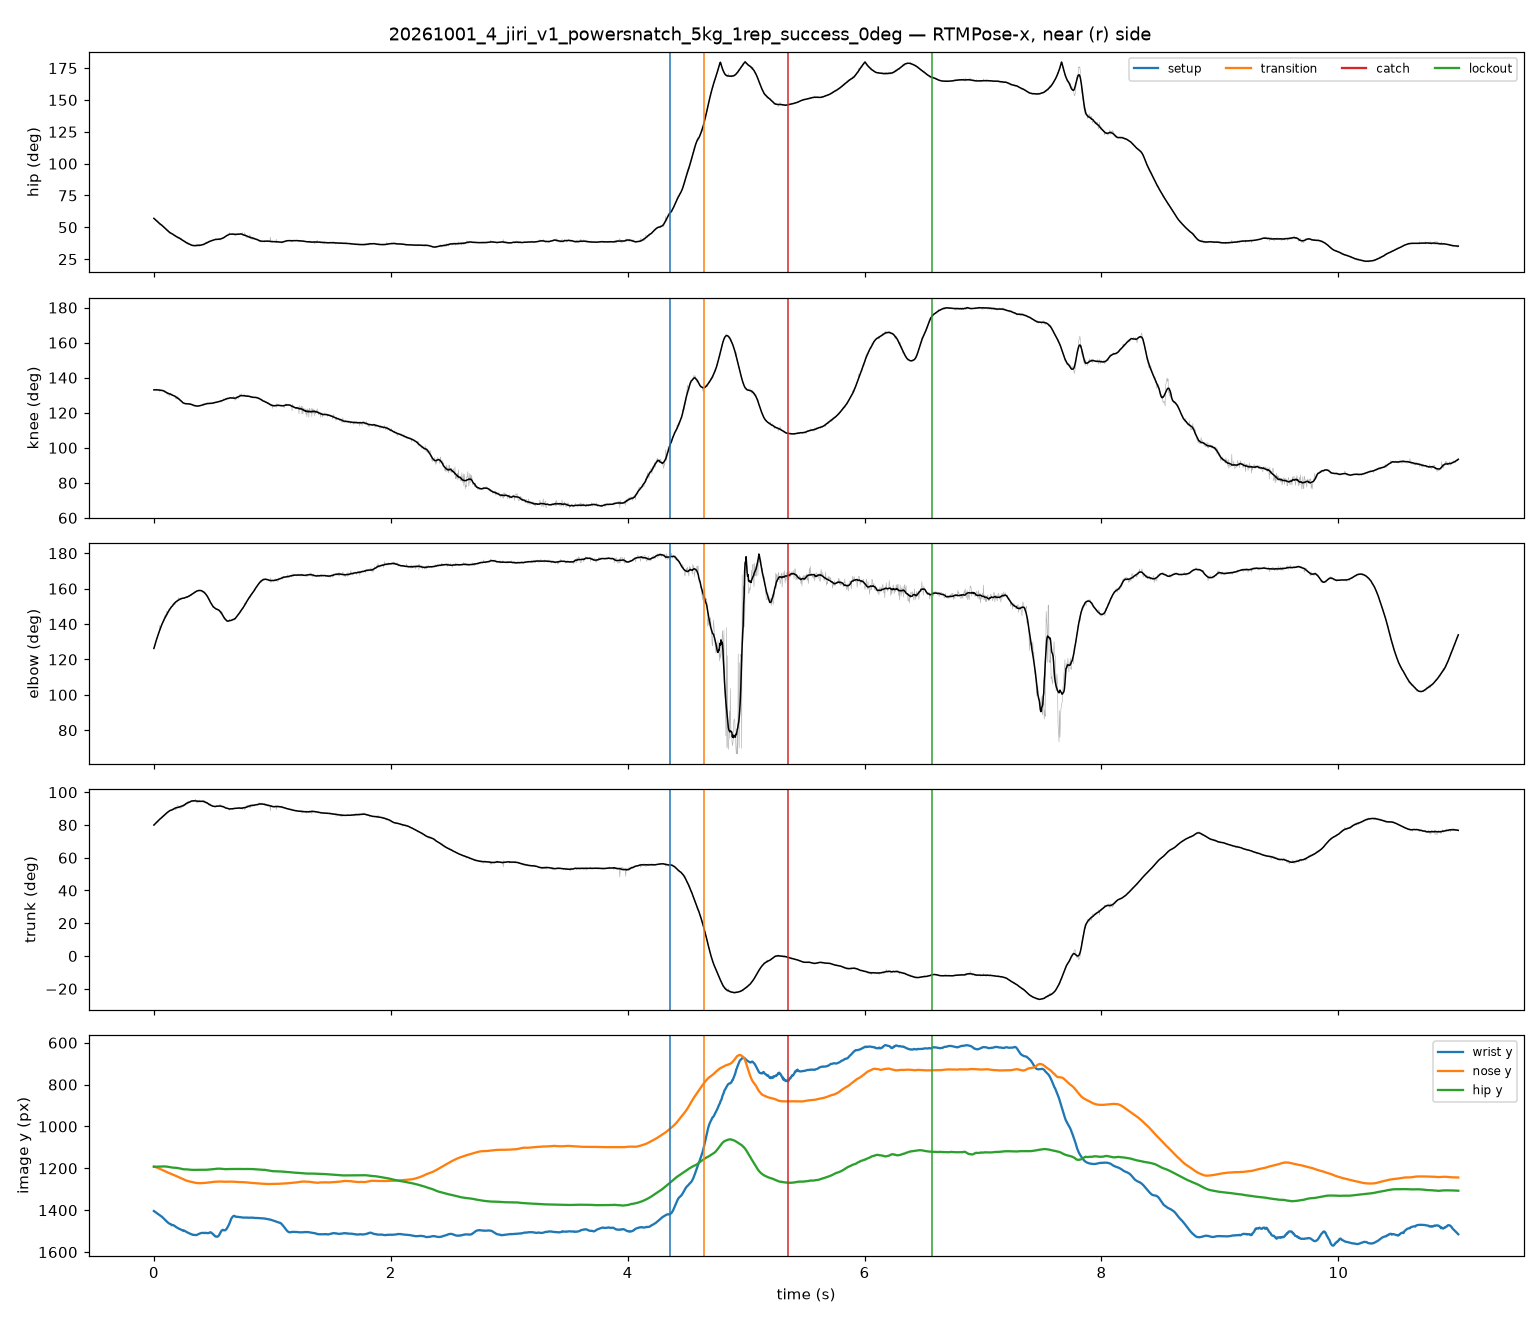

Data behind this chart, as committed beside it:
frame, t_s, hip_raw, knee_raw, elbow_raw, trunk_raw, hip_smooth, knee_smooth, elbow_smooth, trunk_smooth, nose_x, nose_y, nose_score, l_eye_x, l_eye_y, l_eye_score, r_eye_x, r_eye_y, r_eye_score, l_ear_x, l_ear_y, l_ear_score, r_ear_x, r_ear_y
0, 0.00000, 57.16, 133.3, 126.2, 79.77, 57.05, 133, 126.2, 79.97, 617.1, 1193, 0.967, 631.8, 1177, 0.950, 625.7, 1171, 1.016, 617.1, 1100, 0.490, 598.9, 1122
1, 0.00417, 56.7, 132.9, 127.2, 80.4, 56.68, 133.1, 127.2, 80.28, 618.6, 1192, 1.007, 632, 1176, 0.951, 627.1, 1170, 0.991, 619.8, 1097, 0.401, 597.9, 1123
2, 0.00833, 56.56, 133, 128.2, 80.36, 56.32, 133.1, 128.2, 80.58, 618.5, 1193, 0.994, 633.1, 1177, 0.938, 628.3, 1171, 0.994, 619.7, 1125, 0.415, 597.8, 1124
3, 0.01250, 56.02, 133, 128.6, 80.9, 55.96, 133.1, 129.1, 80.89, 619.1, 1192, 1.008, 632.6, 1177, 0.972, 626.5, 1171, 1.005, 619.1, 1126, 0.393, 597.1, 1124
4, 0.01667, 55.27, 133.2, 130.2, 81.44, 55.6, 133.1, 130, 81.2, 618.6, 1196, 1.027, 632, 1179, 0.969, 625.9, 1174, 1.000, 621, 1130, 0.376, 596.6, 1126
5, 0.02083, 55.24, 132.6, 130.8, 81.25, 55.24, 133.1, 130.9, 81.5, 618.8, 1193, 0.985, 632.2, 1180, 0.947, 627.3, 1173, 0.997, 617.5, 1127, 0.368, 598, 1126
6, 0.02500, 54.82, 133.5, 131.7, 82.3, 54.89, 133.1, 131.8, 81.8, 619.5, 1194, 0.986, 632.9, 1180, 0.939, 626.8, 1173, 0.981, 619.5, 1128, 0.360, 598.8, 1127
7, 0.02917, 54.14, 133.2, 133.2, 82.57, 54.54, 133, 132.7, 82.1, 618.7, 1196, 0.990, 632.1, 1182, 0.959, 627.2, 1176, 1.001, 619.9, 1130, 0.365, 597.8, 1129
8, 0.03333, 55.43, 132.8, 133.8, 81.32, 54.19, 133, 133.5, 82.39, 618.2, 1198, 0.940, 631.7, 1183, 0.892, 626.8, 1176, 0.946, 618.2, 1128, 0.410, 599.8, 1128
9, 0.03750, 53.24, 133.1, 134.1, 82.84, 53.84, 133, 134.3, 82.69, 617.7, 1199, 0.981, 632.5, 1183, 0.934, 625.1, 1177, 0.970, 620.1, 1102, 0.346, 596.7, 1129
10, 0.04167, 53.44, 132.7, 134.7, 82.84, 53.49, 133, 135.1, 82.98, 618.9, 1200, 0.979, 632.4, 1184, 0.934, 626.3, 1178, 0.971, 620.1, 1133, 0.343, 598, 1130
11, 0.04583, 52.82, 133.4, 135.4, 83.9, 53.15, 132.9, 135.9, 83.27, 618.1, 1201, 0.984, 631.7, 1186, 0.941, 625.5, 1180, 0.972, 127.6, 1135, 0.327, 597.2, 1132
12, 0.05000, 51.73, 131.8, 139.3, 83.76, 52.81, 132.9, 136.7, 83.55, 617.6, 1200, 1.055, 632.9, 1190, 1.046, 626, 1182, 1.082, 616.2, 1118, 0.444, 600.9, 1127
13, 0.05417, 52.81, 132.8, 136.8, 83.9, 52.48, 132.9, 137.5, 83.83, 616.8, 1204, 0.978, 631.5, 1187, 0.926, 625.4, 1182, 0.979, 619.3, 1137, 0.362, 598.4, 1134
14, 0.05833, 52.24, 133, 137.9, 84.02, 52.21, 132.9, 138.2, 84.09, 617.1, 1204, 0.957, 631.7, 1189, 0.921, 626.9, 1183, 0.990, 615.9, 1108, 0.376, 596.5, 1135
15, 0.06250, 51.86, 132.6, 138.5, 83.99, 51.93, 132.8, 139, 84.31, 616.8, 1207, 0.968, 631.5, 1189, 0.918, 625.3, 1184, 0.973, 619.2, 1110, 0.359, 597.2, 1135
16, 0.06667, 51.44, 133.2, 139.8, 85.05, 51.62, 132.8, 139.6, 84.6, 617.2, 1206, 0.937, 630.7, 1191, 0.906, 625.8, 1184, 0.968, 617.2, 1109, 0.363, 596.5, 1137
17, 0.07083, 51.94, 132.6, 140.5, 84.32, 51.26, 132.7, 140.3, 84.89, 615.7, 1209, 0.978, 630.3, 1193, 0.937, 625.4, 1187, 1.013, 618.1, 1112, 0.396, 597.4, 1138
18, 0.07500, 50.91, 132.6, 140.7, 85.35, 50.88, 132.6, 141, 85.16, 616.6, 1210, 0.963, 631.3, 1194, 0.912, 625.2, 1188, 0.967, 619.1, 1112, 0.356, 597, 1140
19, 0.07917, 50.19, 132.7, 141.5, 85.88, 50.59, 132.6, 141.5, 85.44, 615.5, 1210, 0.964, 630.3, 1194, 0.930, 624.1, 1188, 0.992, 618, 1112, 0.353, 597, 1140
20, 0.08333, 50.99, 132.7, 141.3, 85.08, 50.17, 132.4, 142.2, 85.78, 613.9, 1213, 0.943, 629.8, 1195, 0.894, 623.7, 1189, 0.971, 617.5, 1113, 0.364, 597.9, 1140
21, 0.08750, 50.13, 132.9, 142.1, 86.15, 49.87, 132.2, 142.8, 85.99, 615, 1213, 0.963, 629.8, 1195, 0.927, 622.4, 1190, 0.999, 130.3, 1112, 0.341, 597.7, 1141
22, 0.09167, 49.75, 131.5, 144.8, 85.49, 49.48, 132.1, 143.3, 86.28, 619, 1210, 1.030, 632.9, 1201, 0.999, 627.3, 1192, 1.051, 619, 1129, 0.365, 600.9, 1137
23, 0.09583, 49.05, 132.4, 143, 87, 49.12, 131.9, 143.8, 86.51, 614.6, 1217, 0.943, 629.3, 1200, 0.877, 624.4, 1192, 0.953, 129.6, 1115, 0.340, 596.2, 1143
24, 0.1, 48.53, 131.7, 145.5, 86.95, 48.72, 131.8, 144.3, 86.82, 618.9, 1214, 0.989, 631.5, 1205, 0.974, 627.3, 1198, 1.018, 613.3, 1128, 0.393, 600.7, 1140
25, 0.1042, 48.72, 131.9, 143.9, 86.71, 48.31, 131.6, 145, 87.09, 613.6, 1218, 0.978, 629.7, 1201, 0.920, 623.5, 1194, 0.989, 131.6, 1115, 0.343, 596.3, 1145
26, 0.1083, 47.44, 130.8, 147.3, 87.56, 47.98, 131.4, 145.5, 87.32, 619.4, 1216, 0.976, 632, 1207, 0.948, 627.8, 1200, 1.003, 611, 1131, 0.375, 602.6, 1141
27, 0.1125, 47.06, 131.5, 144.9, 88.36, 47.63, 131.3, 145.9, 87.58, 611.8, 1220, 0.996, 629.2, 1204, 0.933, 623, 1196, 1.015, 128.8, 1118, 0.336, 599.4, 1148
28, 0.1167, 46.95, 130.3, 147.3, 87.56, 47.31, 131.1, 146.4, 87.77, 620.8, 1219, 0.972, 632.1, 1210, 0.945, 627.9, 1203, 0.982, 612.4, 1131, 0.346, 602.5, 1144
29, 0.1208, 46.9, 131.4, 146.3, 88.1, 46.94, 131, 146.9, 88.03, 613.6, 1223, 0.980, 630.9, 1208, 0.916, 624.7, 1199, 1.003, 188.2, 1120, 0.343, 597.4, 1148
30, 0.125, 47.15, 130.9, 146.7, 88.07, 46.66, 130.9, 147.4, 88.2, 614.8, 1224, 1.004, 629.9, 1209, 0.927, 624.8, 1201, 0.994, 120.5, 1118, 0.338, 599.6, 1151
31, 0.1292, 45.25, 129.3, 148.4, 88.77, 46.3, 130.8, 147.9, 88.48, 617.5, 1220, 0.994, 630.3, 1211, 0.979, 626.1, 1205, 1.010, 620.4, 1135, 0.305, 603.3, 1145
32, 0.1333, 46.43, 130.8, 147.7, 88.36, 45.96, 130.7, 148.3, 88.74, 612.5, 1224, 0.960, 628.7, 1209, 0.893, 622.5, 1201, 0.983, 187.8, 1123, 0.340, 597.6, 1152
33, 0.1375, 46.11, 131.3, 148.4, 88.89, 45.73, 130.6, 148.7, 88.88, 616.1, 1225, 0.963, 631.3, 1210, 0.897, 625, 1203, 0.963, 181, 1155, 0.348, 598.3, 1153
34, 0.1417, 45.72, 130.6, 149.2, 88.6, 45.46, 130.6, 149.1, 89.07, 615.3, 1226, 1.016, 630.7, 1212, 0.958, 624.3, 1205, 1.016, 172.4, 1155, 0.335, 598.6, 1153
35, 0.1458, 45.34, 130.5, 150, 89.43, 45.27, 130.3, 149.5, 89.08, 613.4, 1228, 0.987, 630.3, 1216, 0.963, 625.1, 1207, 1.009, 619.9, 1151, 0.429, 600.4, 1155
36, 0.15, 45.65, 130.9, 149.3, 88.91, 45.09, 130.2, 149.8, 89.18, 616.8, 1228, 0.952, 633.1, 1213, 0.891, 626.8, 1207, 0.985, 187.8, 1159, 0.367, 600.5, 1157
37, 0.1542, 44.66, 130.2, 150.4, 89.44, 44.85, 130.1, 150.2, 89.31, 615.7, 1228, 0.956, 630.9, 1213, 0.883, 624.6, 1208, 0.942, 179.2, 1161, 0.360, 598, 1157
38, 0.1583, 44.32, 130.3, 150.7, 90, 44.67, 130, 150.4, 89.41, 616, 1229, 0.986, 630.2, 1214, 0.930, 625, 1209, 0.990, 173.1, 1159, 0.353, 599.3, 1158
39, 0.1625, 44.19, 129.9, 151.7, 89.43, 44.4, 129.8, 150.8, 89.59, 615.1, 1231, 0.984, 630.8, 1218, 0.926, 624.2, 1210, 0.950, 173.7, 1156, 0.343, 600.7, 1158
40, 0.1667, 43.57, 129.7, 151.6, 90.28, 44.09, 129.7, 151.1, 89.81, 614.5, 1231, 0.987, 628.9, 1218, 0.922, 622.4, 1212, 0.968, 172.8, 1159, 0.361, 600.2, 1161
41, 0.1708, 43.86, 129.7, 151.9, 90, 43.8, 129.6, 151.5, 90.01, 613.6, 1233, 0.995, 629.2, 1222, 0.955, 625.3, 1213, 0.996, 618.8, 1158, 0.389, 601.8, 1161
42, 0.175, 43.34, 129.6, 150.8, 90.55, 43.57, 129.5, 151.8, 90.15, 614.1, 1233, 0.958, 630.5, 1218, 0.886, 625.4, 1213, 0.953, 187.3, 1130, 0.368, 600.2, 1162
43, 0.1792, 44.03, 128.6, 151.2, 89.17, 43.38, 129.4, 152.1, 90.28, 615, 1234, 0.960, 630.3, 1220, 0.885, 623.9, 1213, 0.939, 185.5, 1126, 0.367, 599.7, 1162
44, 0.1833, 43.53, 128, 152.7, 89.45, 43.02, 129.1, 152.4, 90.46, 615, 1235, 0.980, 630.3, 1221, 0.918, 625.2, 1215, 0.981, 184.9, 1168, 0.355, 599.7, 1164
45, 0.1875, 42.92, 128.9, 152.5, 90.28, 42.81, 128.9, 152.6, 90.55, 615.6, 1236, 0.955, 630.9, 1222, 0.894, 625.8, 1215, 0.974, 190.7, 1168, 0.372, 600.3, 1164
46, 0.1917, 43.27, 127.8, 152.5, 89.73, 42.65, 128.7, 152.8, 90.59, 615.8, 1238, 0.982, 630.9, 1223, 0.916, 624.6, 1218, 0.980, 132.1, 1131, 0.368, 599.4, 1167
47, 0.1958, 42.23, 129.5, 152.3, 91.8, 42.48, 128.6, 153, 90.61, 613.6, 1238, 1.020, 627.6, 1228, 0.985, 623.4, 1221, 1.016, 140.2, 1156, 0.368, 601, 1164
48, 0.2, 41.3, 128.7, 153.2, 91.77, 42.27, 128.3, 153.3, 90.69, 613.9, 1239, 1.017, 627.7, 1230, 0.992, 623.6, 1222, 1.021, 147.3, 1161, 0.373, 601.4, 1167
49, 0.2042, 41.84, 129, 153.8, 91.47, 42.08, 128.2, 153.4, 90.75, 614.9, 1242, 0.988, 628.5, 1231, 0.945, 623, 1224, 0.972, 155.9, 1161, 0.371, 601.2, 1168
50, 0.2083, 41.15, 128.6, 155, 91.73, 41.88, 127.9, 153.6, 90.82, 612.2, 1243, 0.999, 627.1, 1232, 0.956, 621.7, 1224, 0.995, 165.8, 1163, 0.378, 600.1, 1169
51, 0.2125, 41.58, 127.9, 154.2, 90.85, 41.62, 127.7, 153.7, 90.99, 612.4, 1243, 1.035, 628.3, 1232, 0.983, 621.6, 1223, 1.030, 173.2, 1169, 0.345, 600.4, 1171
52, 0.2167, 41.78, 128.2, 153.9, 91.13, 41.42, 127.5, 153.9, 91.03, 613.6, 1246, 1.019, 629.4, 1233, 0.941, 622.8, 1225, 1.001, 618.8, 1169, 0.358, 601.7, 1171
53, 0.2208, 41.84, 126.5, 153.7, 90, 41.12, 127.3, 154.1, 91.19, 610.2, 1246, 0.988, 625.6, 1230, 0.881, 620.5, 1224, 0.955, 194.6, 1138, 0.362, 600, 1171
54, 0.225, 40.75, 126.5, 154.1, 91.09, 40.86, 127, 154.2, 91.3, 610.5, 1247, 0.987, 625.8, 1231, 0.869, 620.7, 1225, 0.938, 195.7, 1172, 0.367, 600.2, 1172
55, 0.2292, 40.52, 126.3, 153.7, 91.09, 40.61, 126.8, 154.3, 91.42, 609.5, 1247, 0.975, 626.1, 1232, 0.861, 621, 1226, 0.924, 195.6, 1173, 0.368, 600.5, 1173
56, 0.2333, 41.55, 126.5, 154.5, 90.28, 40.34, 126.5, 154.4, 91.53, 610.7, 1249, 0.979, 626.1, 1234, 0.868, 621, 1227, 0.925, 195.4, 1173, 0.375, 600.5, 1173
57, 0.2375, 40.48, 126.2, 154.8, 91.1, 40.16, 126.2, 154.5, 91.53, 610.6, 1249, 0.976, 624.8, 1235, 0.875, 620.9, 1227, 0.961, 196.9, 1173, 0.386, 600.4, 1174
58, 0.2417, 39.41, 126, 154.3, 92.19, 39.88, 125.9, 154.6, 91.67, 610.3, 1250, 0.991, 627, 1236, 0.880, 621.8, 1228, 0.950, 196.9, 1174, 0.384, 600, 1176
59, 0.2458, 39.13, 125.5, 154.4, 92.48, 39.72, 125.7, 154.6, 91.68, 609.8, 1252, 0.995, 625.3, 1239, 0.907, 621.4, 1230, 0.972, 612.4, 1169, 0.417, 600.7, 1174
... 2,584 more rows
